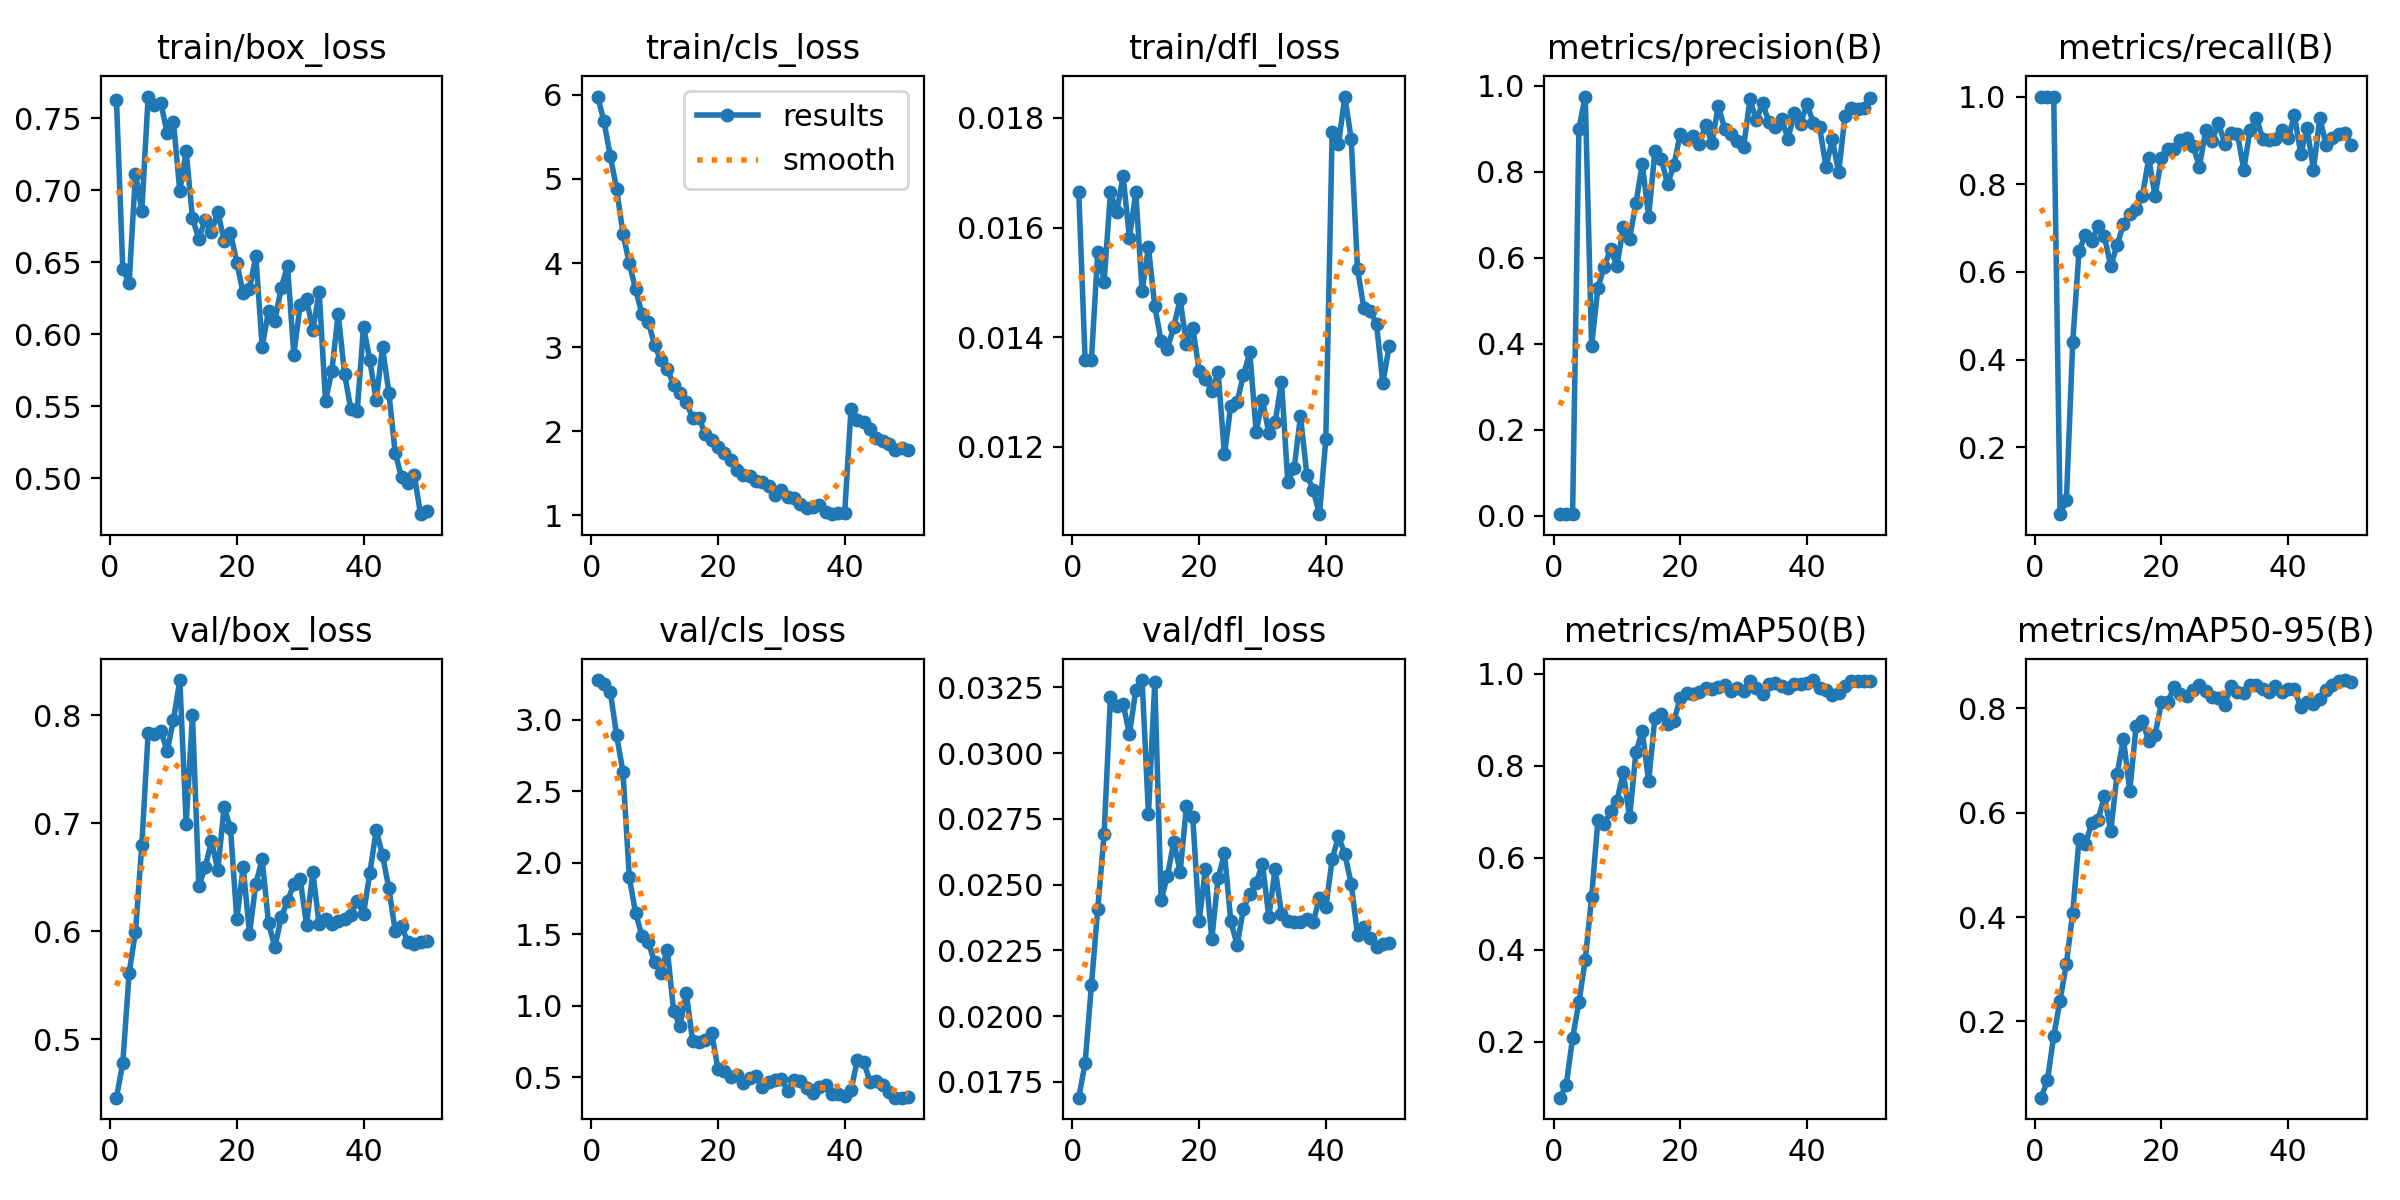

Source data for this figure (header and first rows):
epoch, time, train/box_loss, train/cls_loss, train/dfl_loss, metrics/precision(B), metrics/recall(B), metrics/mAP50(B), metrics/mAP50-95(B), val/box_loss, val/cls_loss, val/dfl_loss, lr/pg0, lr/pg1, lr/pg2
1, 9.954, 0.7628, 5.98, 0.01665, 0.004, 1, 0.07862, 0.05372, 0.4457, 3.278, 0.0169, 0.0001384, 0.0001384, 0.0001384
2, 17.57, 0.6453, 5.688, 0.01359, 0.00388, 1, 0.1059, 0.08675, 0.4779, 3.253, 0.01821, 0.0002789, 0.0002789, 0.0002789
3, 25.78, 0.6354, 5.274, 0.01359, 0.00359, 1, 0.2084, 0.1719, 0.5612, 3.196, 0.02118, 0.0004136, 0.0004136, 0.0004136
4, 34.28, 0.7117, 4.883, 0.01556, 0.9002, 0.04762, 0.2857, 0.2399, 0.5992, 2.892, 0.02409, 0.0005425, 0.0005425, 0.0005425
5, 42.18, 0.6858, 4.351, 0.01501, 0.9745, 0.07893, 0.3779, 0.3108, 0.6794, 2.636, 0.02692, 0.0006656, 0.0006656, 0.0006656
6, 51.63, 0.7653, 3.996, 0.01664, 0.395, 0.4405, 0.5138, 0.4081, 0.7834, 1.899, 0.03213, 0.0006929, 0.0006929, 0.0006929
7, 59.29, 0.7595, 3.688, 0.01629, 0.5305, 0.6489, 0.6821, 0.5503, 0.7828, 1.648, 0.0318, 0.0006776, 0.0006776, 0.0006776
8, 67.96, 0.7611, 3.396, 0.01694, 0.5792, 0.6845, 0.6721, 0.5394, 0.7853, 1.489, 0.03188, 0.0006624, 0.0006624, 0.0006624
9, 75.11, 0.7396, 3.3, 0.01581, 0.6199, 0.6711, 0.7012, 0.5808, 0.7668, 1.445, 0.03071, 0.0006472, 0.0006472, 0.0006472
10, 83.88, 0.7475, 3.023, 0.01664, 0.5816, 0.704, 0.724, 0.5868, 0.7955, 1.303, 0.03241, 0.000632, 0.000632, 0.000632
11, 90.71, 0.6995, 2.842, 0.01484, 0.6702, 0.6812, 0.7852, 0.6312, 0.8325, 1.231, 0.03278, 0.0006167, 0.0006167, 0.0006167
12, 99.15, 0.7273, 2.744, 0.01564, 0.6443, 0.6132, 0.6874, 0.5647, 0.6996, 1.392, 0.02768, 0.0006015, 0.0006015, 0.0006015
13, 106.1, 0.6805, 2.55, 0.01456, 0.7263, 0.6613, 0.8292, 0.6733, 0.8001, 0.9626, 0.0327, 0.0005863, 0.0005863, 0.0005863
14, 114.4, 0.6664, 2.461, 0.01393, 0.8176, 0.7089, 0.8746, 0.7421, 0.6415, 0.8589, 0.02441, 0.0005711, 0.0005711, 0.0005711
15, 123.9, 0.6796, 2.347, 0.01379, 0.6951, 0.7332, 0.7655, 0.6425, 0.659, 1.088, 0.02533, 0.0005558, 0.0005558, 0.0005558
16, 130.8, 0.6708, 2.157, 0.01419, 0.8479, 0.7427, 0.9044, 0.7652, 0.6834, 0.7519, 0.02664, 0.0005406, 0.0005406, 0.0005406
17, 139.7, 0.6851, 2.156, 0.01469, 0.8292, 0.7736, 0.9126, 0.7756, 0.6565, 0.7466, 0.02548, 0.0005254, 0.0005254, 0.0005254
18, 146.6, 0.6648, 1.969, 0.01387, 0.7711, 0.8589, 0.891, 0.7372, 0.7151, 0.7636, 0.02799, 0.0005102, 0.0005102, 0.0005102
19, 155.6, 0.6704, 1.896, 0.01417, 0.8155, 0.7728, 0.8973, 0.7494, 0.6953, 0.8113, 0.02756, 0.0004949, 0.0004949, 0.0004949
20, 162.4, 0.6498, 1.811, 0.01339, 0.888, 0.8593, 0.9466, 0.8118, 0.6108, 0.5568, 0.02362, 0.0004797, 0.0004797, 0.0004797
21, 171, 0.6284, 1.739, 0.01323, 0.8768, 0.8805, 0.9569, 0.8113, 0.6594, 0.54, 0.0256, 0.0004645, 0.0004645, 0.0004645
22, 177.7, 0.6314, 1.661, 0.01302, 0.8824, 0.8812, 0.9551, 0.8415, 0.5977, 0.5023, 0.02293, 0.0004492, 0.0004492, 0.0004492
23, 185.9, 0.6543, 1.538, 0.01336, 0.8652, 0.9015, 0.9588, 0.8284, 0.6438, 0.5149, 0.02525, 0.000434, 0.000434, 0.000434
24, 194.5, 0.591, 1.48, 0.01186, 0.9072, 0.906, 0.9689, 0.824, 0.6664, 0.4595, 0.0262, 0.0004188, 0.0004188, 0.0004188
25, 202.7, 0.6164, 1.474, 0.01275, 0.8671, 0.8868, 0.9665, 0.8361, 0.6075, 0.4954, 0.0236, 0.0004036, 0.0004036, 0.0004036
26, 209.5, 0.6091, 1.413, 0.01282, 0.953, 0.8402, 0.9704, 0.844, 0.585, 0.5089, 0.02271, 0.0003883, 0.0003883, 0.0003883
27, 217.8, 0.6322, 1.397, 0.01331, 0.9001, 0.9237, 0.9754, 0.8329, 0.6126, 0.4347, 0.02408, 0.0003731, 0.0003731, 0.0003731
28, 226.5, 0.6475, 1.347, 0.01372, 0.8882, 0.8998, 0.9625, 0.8219, 0.628, 0.4633, 0.02465, 0.0003579, 0.0003579, 0.0003579
29, 233.6, 0.5859, 1.244, 0.01227, 0.8719, 0.9392, 0.9695, 0.8207, 0.6432, 0.4814, 0.02505, 0.0003427, 0.0003427, 0.0003427
30, 241.2, 0.6204, 1.308, 0.01285, 0.8579, 0.8928, 0.9614, 0.8069, 0.6478, 0.4904, 0.0258, 0.0003274, 0.0003274, 0.0003274
31, 248.6, 0.6245, 1.22, 0.01225, 0.9678, 0.917, 0.9835, 0.8427, 0.6059, 0.4016, 0.02376, 0.0003122, 0.0003122, 0.0003122
32, 258.4, 0.6026, 1.201, 0.01245, 0.9202, 0.9144, 0.9693, 0.8309, 0.6543, 0.4811, 0.02561, 0.000297, 0.000297, 0.000297
33, 265, 0.6295, 1.138, 0.01319, 0.9584, 0.8329, 0.9556, 0.8298, 0.6064, 0.4736, 0.02388, 0.0002818, 0.0002818, 0.0002818
34, 273.7, 0.5534, 1.092, 0.01135, 0.9152, 0.9246, 0.9766, 0.8448, 0.6115, 0.4268, 0.0236, 0.0002665, 0.0002665, 0.0002665
35, 280.5, 0.5745, 1.096, 0.01161, 0.9041, 0.9509, 0.9803, 0.8456, 0.6065, 0.3921, 0.02359, 0.0002513, 0.0002513, 0.0002513
36, 289.3, 0.6142, 1.12, 0.01256, 0.9214, 0.9033, 0.9729, 0.8363, 0.6095, 0.434, 0.02359, 0.0002361, 0.0002361, 0.0002361
37, 296.6, 0.5725, 1.037, 0.01149, 0.8766, 0.9008, 0.9682, 0.832, 0.611, 0.4472, 0.0237, 0.0002209, 0.0002209, 0.0002209
38, 305, 0.5478, 1.015, 0.01121, 0.9358, 0.9031, 0.9773, 0.8436, 0.6152, 0.3858, 0.02357, 0.0002056, 0.0002056, 0.0002056
39, 311.6, 0.5466, 1.023, 0.01077, 0.9118, 0.9243, 0.9772, 0.8318, 0.6281, 0.3847, 0.0245, 0.0001904, 0.0001904, 0.0001904
40, 320.4, 0.6053, 1.028, 0.01214, 0.9572, 0.9047, 0.9798, 0.8368, 0.6158, 0.3708, 0.02414, 0.0001752, 0.0001752, 0.0001752
41, 331.6, 0.5817, 2.267, 0.01774, 0.9137, 0.9573, 0.9858, 0.8362, 0.654, 0.41, 0.02596, 0.00016, 0.00016, 0.00016
42, 338.4, 0.554, 2.136, 0.01753, 0.9031, 0.8689, 0.9695, 0.802, 0.6935, 0.6199, 0.02684, 0.0001447, 0.0001447, 0.0001447
43, 346.7, 0.5908, 2.107, 0.01839, 0.811, 0.9279, 0.9638, 0.812, 0.6703, 0.6096, 0.02616, 0.0001295, 0.0001295, 0.0001295
44, 353.2, 0.5592, 2.022, 0.01762, 0.8749, 0.8329, 0.9534, 0.8084, 0.6394, 0.4677, 0.02504, 0.0001143, 0.0001143, 0.0001143
45, 361.1, 0.5173, 1.917, 0.01525, 0.7981, 0.9515, 0.9586, 0.8185, 0.6003, 0.4725, 0.0231, 9.90472e-05, 9.90472e-05, 9.90472e-05
46, 367.5, 0.5007, 1.89, 0.01453, 0.9295, 0.89, 0.9722, 0.8345, 0.6049, 0.4444, 0.02339, 8.3821e-05, 8.3821e-05, 8.3821e-05
47, 375.3, 0.4968, 1.852, 0.01448, 0.9487, 0.9066, 0.9841, 0.8452, 0.5894, 0.396, 0.02297, 6.85948e-05, 6.85948e-05, 6.85948e-05
48, 382, 0.5023, 1.779, 0.01424, 0.9462, 0.9156, 0.9835, 0.8525, 0.5882, 0.3578, 0.02262, 5.33686e-05, 5.33686e-05, 5.33686e-05
49, 390.5, 0.4748, 1.803, 0.01316, 0.9483, 0.9173, 0.9837, 0.8543, 0.5903, 0.3568, 0.02274, 3.81424e-05, 3.81424e-05, 3.81424e-05
50, 397.1, 0.4774, 1.776, 0.01384, 0.9719, 0.8885, 0.9828, 0.851, 0.5904, 0.3619, 0.02279, 2.29162e-05, 2.29162e-05, 2.29162e-05
